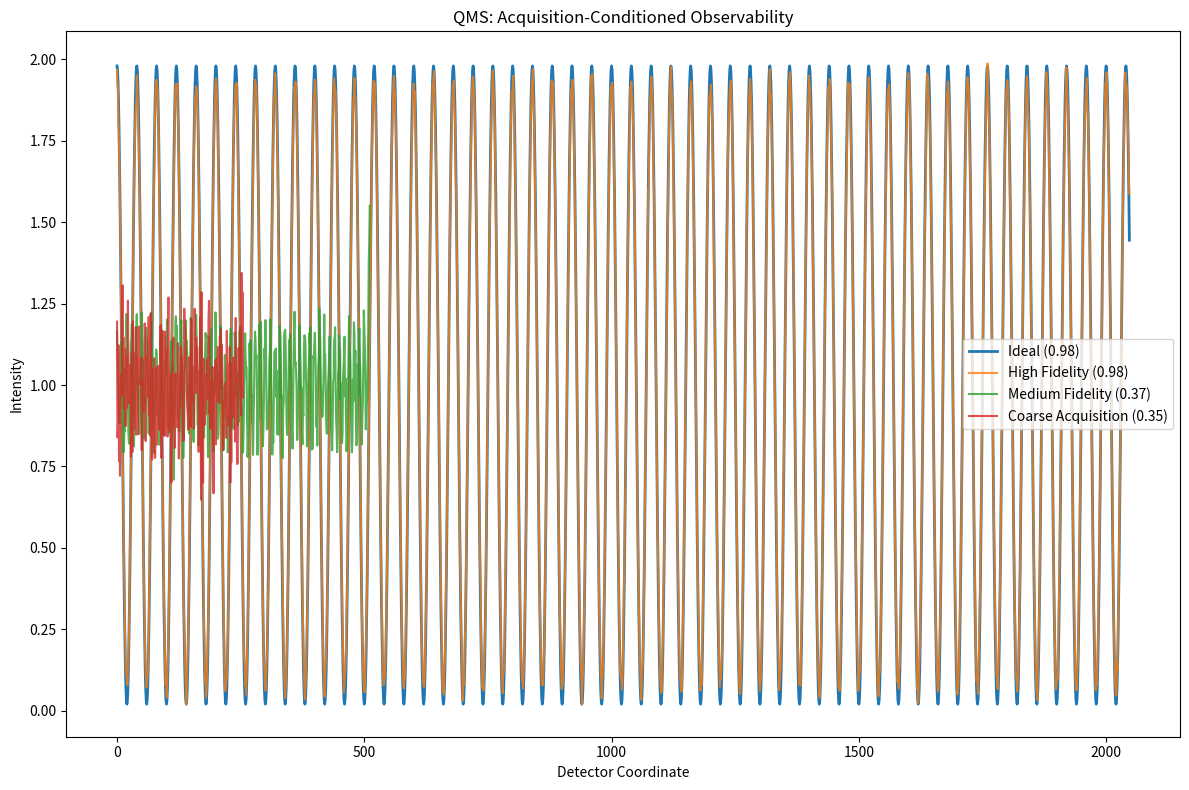

Source code (Python): (Note: this script raises an exception after producing the figure.)
"""
QMS SDK Example:
Acquisition-Conditioned Observability Degradation
"""

import numpy as np
import matplotlib.pyplot as plt

from scipy.ndimage import gaussian_filter


def interference_pattern(
    n=2048,
    period=40,
    visibility=0.98,
):

    x = np.arange(n)

    intensity = (
        1.0
        + visibility
        * np.cos(2 * np.pi * x / period)
    )

    return x, intensity


def acquire(
    signal,
    sigma=0.0,
    noise_std=0.0,
    bin_factor=1,
):

    acquired = (
        gaussian_filter(signal, sigma=sigma)
        if sigma > 0
        else signal.copy()
    )

    if noise_std > 0:
        acquired += np.random.normal(
            0,
            noise_std,
            acquired.shape,
        )

    if bin_factor > 1:

        n_bins = len(acquired) // bin_factor

        acquired = (
            acquired[: n_bins * bin_factor]
            .reshape(n_bins, bin_factor)
            .mean(axis=1)
        )

    return acquired


def visibility(signal):

    return (
        signal.max() - signal.min()
    ) / (
        signal.max() + signal.min() + 1e-8
    )


def main():

    print(
        "\n=== QMS Acquisition Degradation Demo ==="
    )

    x, ideal = interference_pattern()

    ideal_vis = visibility(ideal)

    print(f"\nIdeal Visibility: {ideal_vis:.4f}")

    scenarios = [

        (
            "High Fidelity",
            2.0,
            0.02,
            1,
        ),

        (
            "Medium Fidelity",
            12.0,
            0.10,
            4,
        ),

        (
            "Coarse Acquisition",
            40.0,
            0.35,
            8,
        ),
    ]

    plt.figure(figsize=(12, 8))

    plt.plot(
        ideal,
        label=f"Ideal ({ideal_vis:.2f})",
        linewidth=2,
    )

    for (
        label,
        sigma,
        noise,
        bin_factor,
    ) in scenarios:

        acquired = acquire(
            ideal,
            sigma=sigma,
            noise_std=noise,
            bin_factor=bin_factor,
        )

        vis = visibility(acquired)

        print(f"\n--- {label} ---")
        print(f"sigma:           {sigma}")
        print(f"noise_std:       {noise}")
        print(f"bin_factor:      {bin_factor}")
        print(f"visibility:      {vis:.4f}")
        print(
            f"visibility loss: {ideal_vis - vis:.4f}"
        )

        plt.plot(
            acquired,
            label=f"{label} ({vis:.2f})",
            alpha=0.8,
        )

    plt.title(
        "QMS: Acquisition-Conditioned Observability"
    )

    plt.xlabel("Detector Coordinate")

    plt.ylabel("Intensity")

    plt.legend()

    plt.tight_layout()

    output_path = (
        "examples/acquisition_degradation.png"
    )

    plt.savefig(
        output_path,
        dpi=300,
    )

    print(
        f"\nSaved visualization: {output_path}"
    )

    plt.show()


if __name__ == "__main__":
    main()
